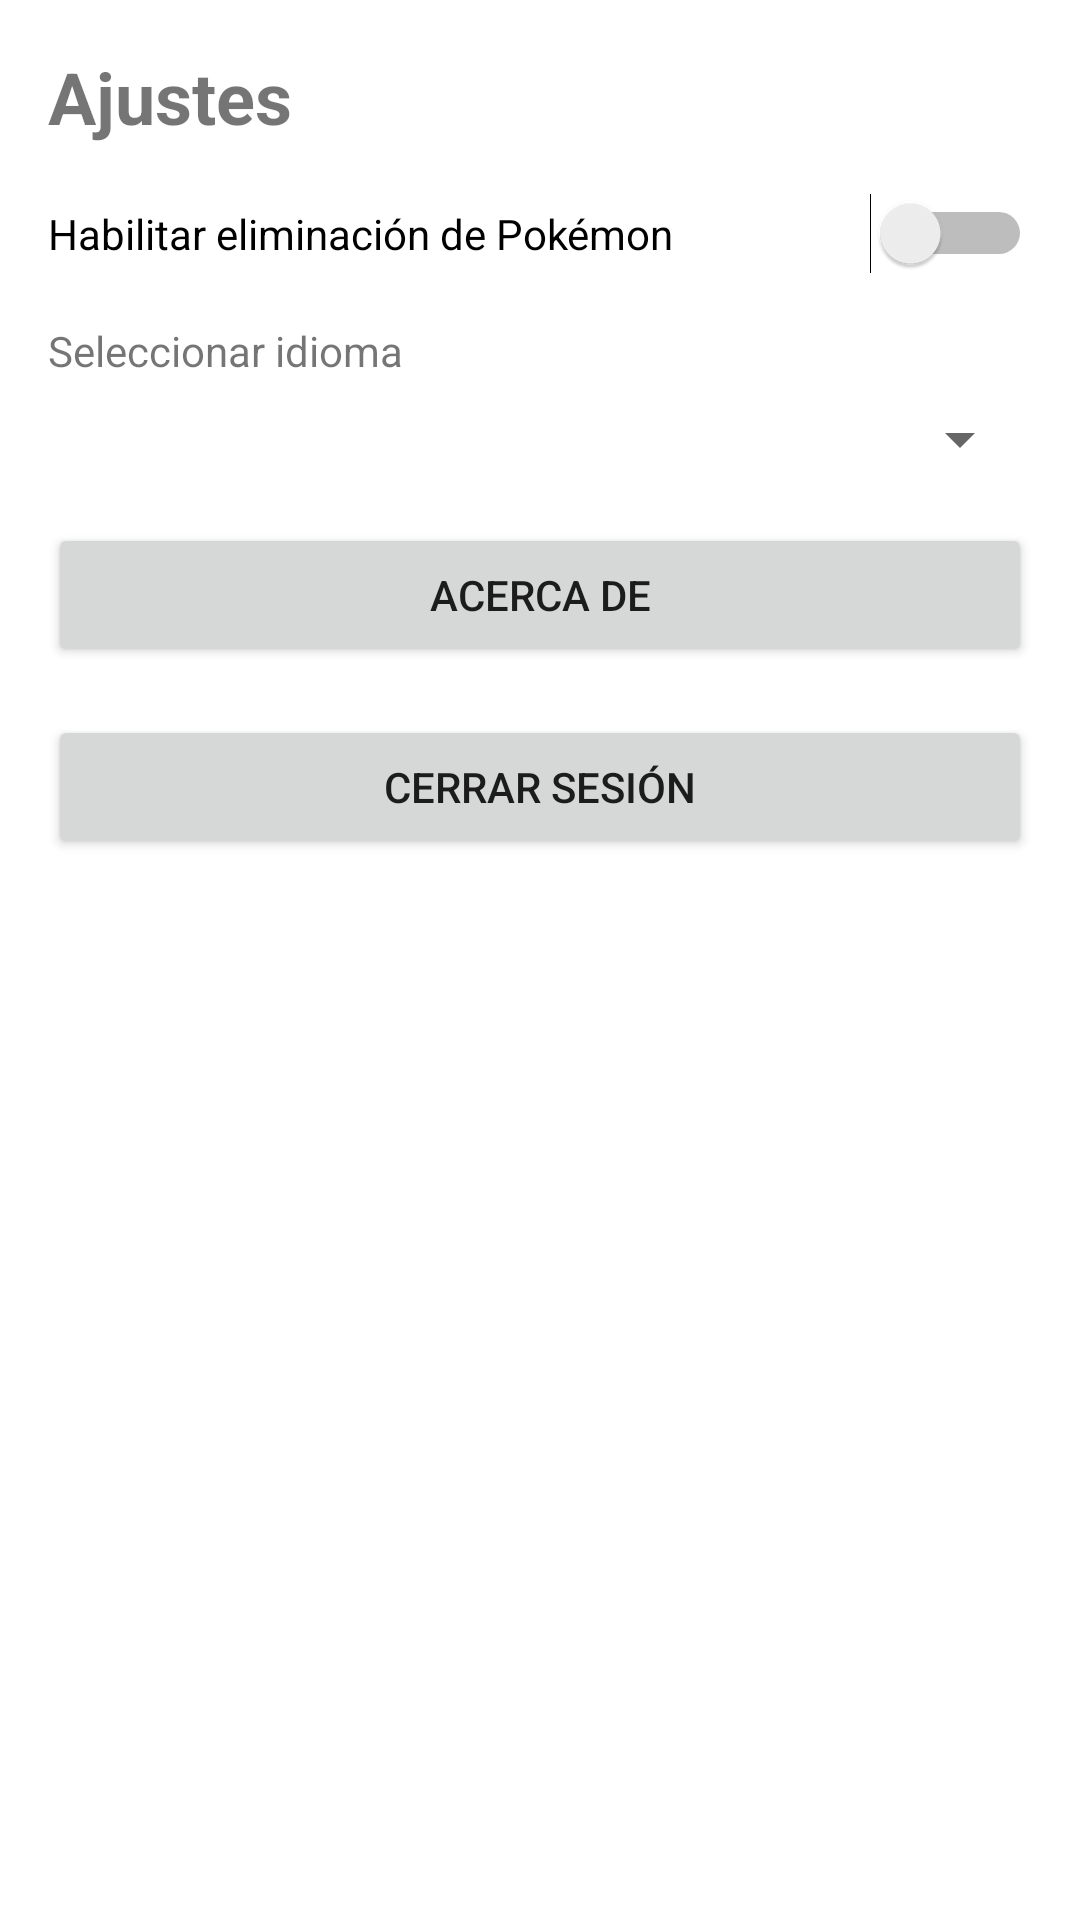

Reconstruct the res/layout file that produces this screen, plus the resources it refers to.
<!-- AndroidManifest.xml: application theme Theme.DamPmdmPokedexApp -->
<!-- res/layout/fragment_settings.xml -->
<?xml version="1.0" encoding="utf-8"?>
<LinearLayout xmlns:android="http://schemas.android.com/apk/res/android"
    android:layout_width="match_parent"
    android:layout_height="match_parent"
    android:orientation="vertical"
    android:padding="16dp">

    <TextView
        android:id="@+id/settings_title"
        android:layout_width="wrap_content"
        android:layout_height="wrap_content"
        android:text="@string/settings_title"
        android:textSize="24sp"
        android:textStyle="bold"
        android:layout_marginBottom="16dp"/>

    <Switch
        android:id="@+id/switch_delete"
        android:layout_width="match_parent"
        android:layout_height="wrap_content"
        android:text="@string/enable_pokemon_deletion"
        android:layout_marginBottom="16dp"/>

    <TextView
        android:layout_width="wrap_content"
        android:layout_height="wrap_content"
        android:text="@string/select_language"
        android:layout_marginBottom="8dp"/>

    <Spinner
        android:id="@+id/spinner_idioma"
        android:layout_width="match_parent"
        android:layout_height="wrap_content"
        android:layout_marginBottom="16dp"/>

    <Button
        android:id="@+id/button_about"
        android:layout_width="match_parent"
        android:layout_height="wrap_content"
        android:text="@string/about"
        android:layout_marginBottom="16dp"/>

    <Button
        android:id="@+id/button_logout"
        android:layout_width="match_parent"
        android:layout_height="wrap_content"
        android:text="@string/logout"/>

  

</LinearLayout>
<!-- resources referenced by this layout -->
<resources>
  <string name="about">Acerca de</string>
  <string name="enable_pokemon_deletion">Habilitar eliminación de Pokémon</string>
  <string name="logout">Cerrar sesión</string>
  <string name="select_language">Seleccionar idioma</string>
  <string name="settings_title">Ajustes</string>
  <style name="Theme.DamPmdmPokedexApp" parent="Theme.MaterialComponents.Light.NoActionBar">
          
          <item name="colorPrimary">@color/pokemon_red</item>
          <item name="colorPrimaryVariant">@color/pokemon_dark_red</item>
          <item name="colorOnPrimary">@color/white</item>
          
          <item name="colorSecondary">@color/pokemon_blue</item>
          <item name="colorSecondaryVariant">@color/pokemon_dark_blue</item>
          <item name="colorOnSecondary">@color/black</item>
          
          <item name="android:statusBarColor">?attr/colorPrimaryVariant</item>
          
          <item name="colorSurface">@color/white</item>
          <item name="colorOnSurface">@color/black</item>
          
          <item name="android:colorBackground">@color/white</item>
          
          <item name="materialAlertDialogTheme">@style/ThemeOverlay.App.MaterialAlertDialog</item>
      </style>
  <color name="pokemon_red">#FF1A1A</color>
  <color name="pokemon_dark_red">#CC0000</color>
  <color name="white">#FFFFFFFF</color>
  <color name="pokemon_blue">#3B4CCA</color>
  <color name="pokemon_dark_blue">#2A3699</color>
  <color name="black">#FF000000</color>
  <style name="ThemeOverlay.App.MaterialAlertDialog" parent="ThemeOverlay.MaterialComponents.MaterialAlertDialog">
          <item name="colorSurface">@color/white</item>
          <item name="colorOnSurface">@color/black</item>
          <item name="buttonBarPositiveButtonStyle">@style/Widget.MaterialComponents.Button.TextButton.Dialog</item>
          <item name="buttonBarNegativeButtonStyle">@style/Widget.MaterialComponents.Button.TextButton.Dialog</item>
      </style>
</resources>
